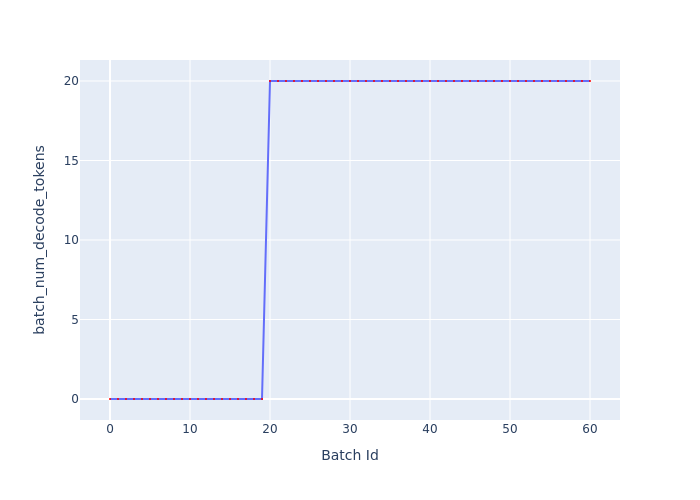

Values plotted in this chart, from the file beside it:
Batch Id, batch_num_decode_tokens
0, 0
1, 0
2, 0
3, 0
4, 0
5, 0
6, 0
7, 0
8, 0
9, 0
10, 0
11, 0
12, 0
13, 0
14, 0
15, 0
16, 0
17, 0
18, 0
19, 0
20, 20
21, 20
22, 20
23, 20
24, 20
25, 20
26, 20
27, 20
28, 20
29, 20
30, 20
31, 20
32, 20
33, 20
34, 20
35, 20
36, 20
37, 20
38, 20
39, 20
40, 20
41, 20
42, 20
43, 20
44, 20
45, 20
46, 20
47, 20
48, 20
49, 20
50, 20
51, 20
52, 20
53, 20
54, 20
55, 20
56, 20
57, 20
58, 20
59, 20
... 1 more rows
